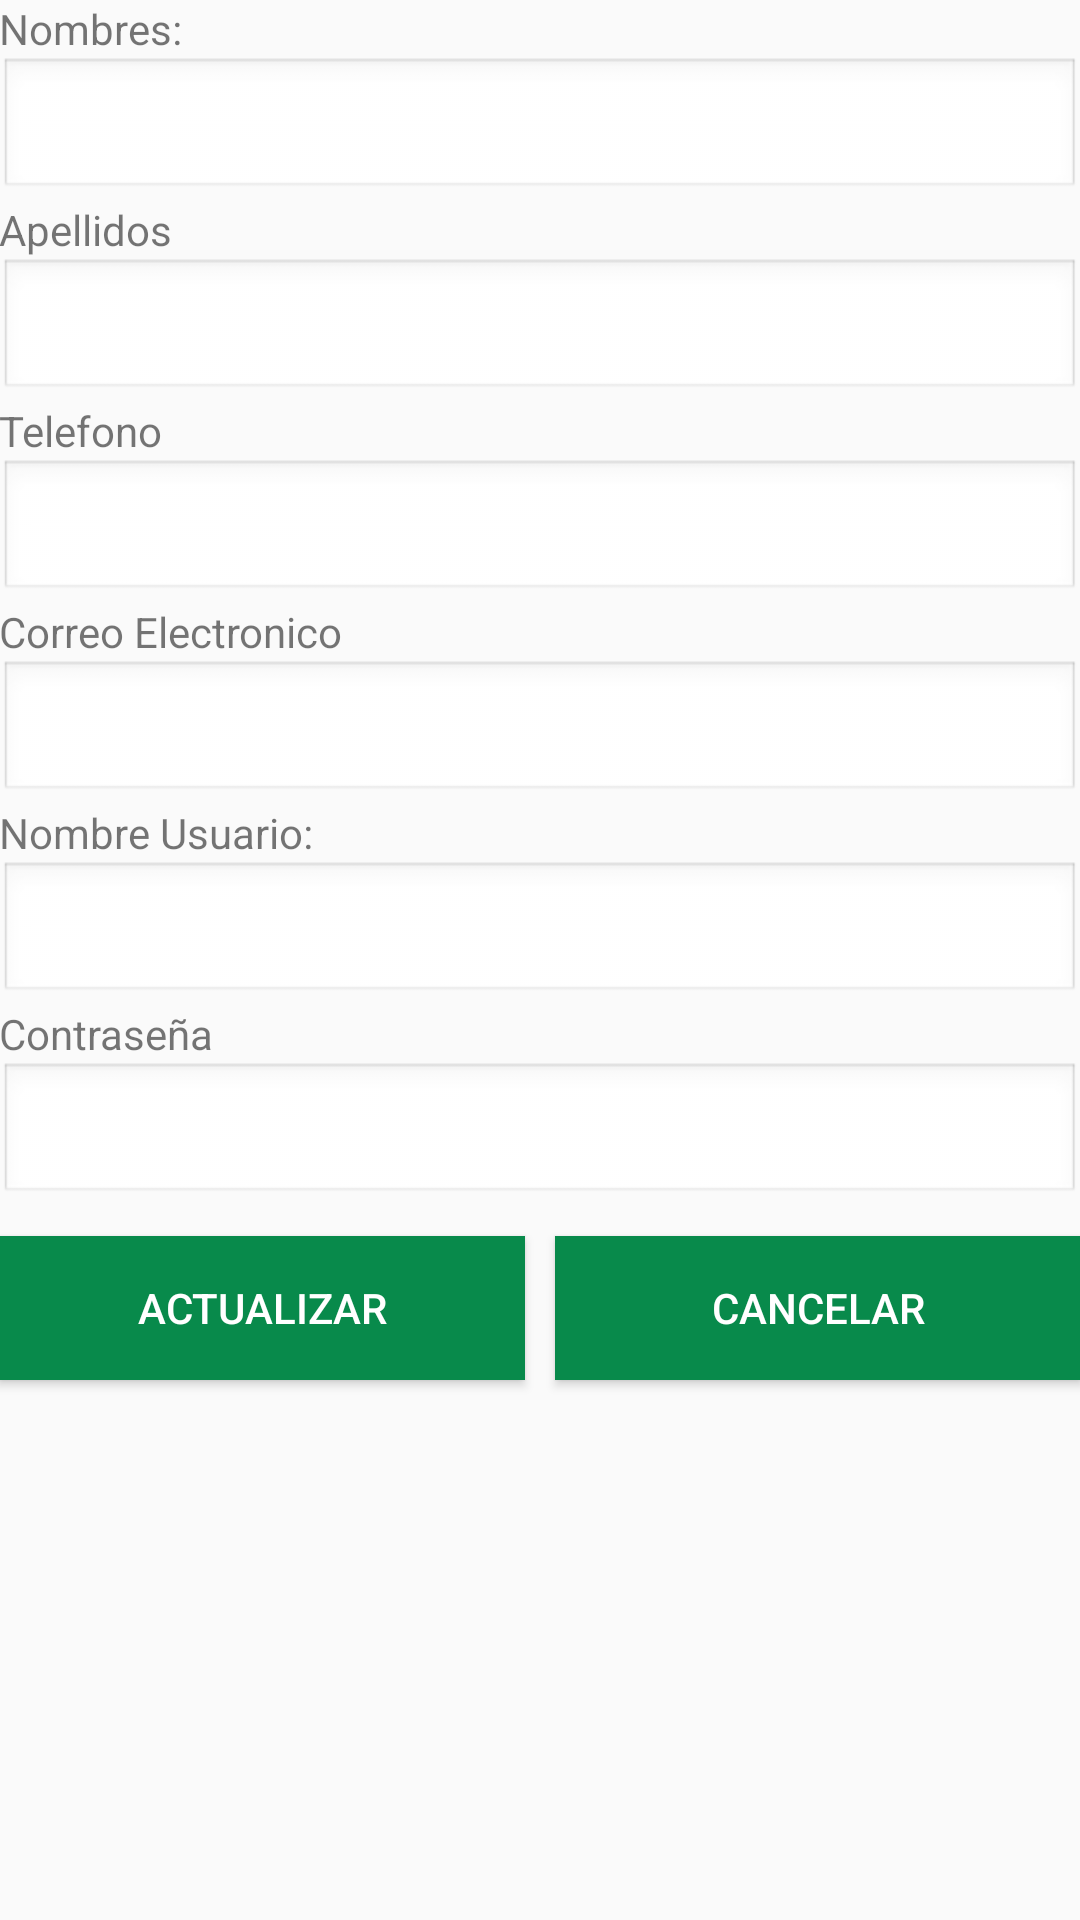

Layout XML and referenced resources for this Android screen:
<!-- AndroidManifest.xml: application theme Theme.AppCompat.Light -->
<!-- res/layout/activity_perfil_empleado.xml -->
<RelativeLayout xmlns:android="http://schemas.android.com/apk/res/android"
    xmlns:tools="http://schemas.android.com/tools"
    android:layout_width="match_parent"
    android:layout_height="match_parent"
    android:paddingBottom="@dimen/activity_vertical_margin"
    android:paddingLeft="@dimen/activity_horizontal_margin"
    android:paddingRight="@dimen/activity_horizontal_margin"
    android:paddingTop="@dimen/activity_vertical_margin"
    tools:context="com.registroleche.PerfilEmpleado" >

  <LinearLayout
        android:layout_width="wrap_content"
        android:layout_height="wrap_content"
        android:layout_alignParentLeft="true"
        android:layout_alignParentRight="true"
        android:layout_alignParentTop="true"
        android:orientation="vertical" >
        <requestFocus />

        <ScrollView
            android:id="@+id/scrollView1"
            android:layout_width="match_parent"
            android:layout_height="wrap_content" >

            <LinearLayout
                android:layout_width="match_parent"
                android:layout_height="match_parent"
                android:orientation="vertical" >

                <TextView
                    android:id="@+id/textView2"
                    android:layout_width="wrap_content"
                    android:layout_height="wrap_content"
                    android:text="Nombres:" />

                <EditText
                    android:id="@+id/nombre_pro"
                    android:layout_width="match_parent"
                    android:layout_height="wrap_content"
                    android:background="@android:drawable/edit_text"
                    android:digits="qwertzuiopasdfghjklyxcvbnñm QWERTZUIOPASDFGHJKLYXCVBNMÑ"
                    android:ems="10" />

                <TextView
                    android:id="@+id/textView3"
                    android:layout_width="wrap_content"
                    android:layout_height="wrap_content"
                    android:text="Apellidos" />

                <EditText
                    android:id="@+id/apellido_pro"
                    android:layout_width="match_parent"
                    android:layout_height="wrap_content"
                    android:background="@android:drawable/edit_text"
                    android:digits="qwertzuiopasdfghjklyxcvbnñm QWERTZUIOPASDFGHJKLYXCVBNMÑ"
                    android:ems="10" />

                <TextView
                    android:id="@+id/textView4"
                    android:layout_width="wrap_content"
                    android:layout_height="wrap_content"
                    android:text="Telefono" />

                <EditText
                    android:id="@+id/telefono_pro"
                    android:layout_width="match_parent"
                    android:layout_height="wrap_content"
                    android:background="@android:drawable/edit_text"
                    android:ems="10"
                    android:inputType="numberDecimal"
                    android:maxLength="9" />

                <TextView
                    android:id="@+id/textView5"
                    android:layout_width="wrap_content"
                    android:layout_height="wrap_content"
                    android:text="Correo Electronico " />

                <EditText
                    android:id="@+id/direccion_pro"
                    android:layout_width="match_parent"
                    android:layout_height="wrap_content"
                    android:background="@android:drawable/edit_text"
                    android:ems="10" />

                <TextView
                    android:id="@+id/textView6"
                    android:layout_width="wrap_content"
                    android:layout_height="wrap_content"
                    android:text="Nombre Usuario:" />

                <EditText
                    android:id="@+id/username_emp"
                    android:layout_width="match_parent"
                    android:layout_height="wrap_content"
                    android:background="@android:drawable/edit_text"
                    android:ems="10" />

                <TextView
                    android:id="@+id/textView7"
                    android:layout_width="wrap_content"
                    android:layout_height="wrap_content"
                    android:text="Contraseña" />

                <EditText
                    android:id="@+id/password_emp"
                    android:layout_width="match_parent"
                    android:layout_height="wrap_content"
                    android:background="@android:drawable/edit_text"
                    android:ems="10" />

                <LinearLayout
                    android:layout_width="match_parent"
                    android:layout_height="wrap_content" >

                    <Button
                        android:id="@+id/button1"
                        style="@style/loginBoton"
                        android:layout_width="wrap_content"
                        android:layout_height="wrap_content"
                        android:layout_marginBottom="10dip"
                        android:layout_marginTop="10dip"
                        android:layout_weight="0.20"
                        android:onClick="ProcesoActualizar"
                        android:text="Actualizar" />

                    <Button
                        android:id="@+id/button3"
                        style="@style/loginBoton"
                        android:layout_width="wrap_content"
                        android:layout_height="wrap_content"
                        android:layout_marginBottom="10dip"
                        android:layout_marginLeft="10dip"
                        android:layout_marginTop="10dip"
                        android:layout_weight="0.20"
                        android:onClick="Cancelar"
                        android:text="Cancelar" />
                </LinearLayout>
            </LinearLayout>

        </ScrollView>

    </LinearLayout>

</RelativeLayout>
<!-- resources referenced by this layout -->
<resources>
  <style name="loginBoton">
          <item name="android:gravity">center_horizontal|center_vertical</item>
          <item name="android:background">#088A4B</item>
          <item name="android:textColor">#FFFFFF</item>
      </style>
</resources>
